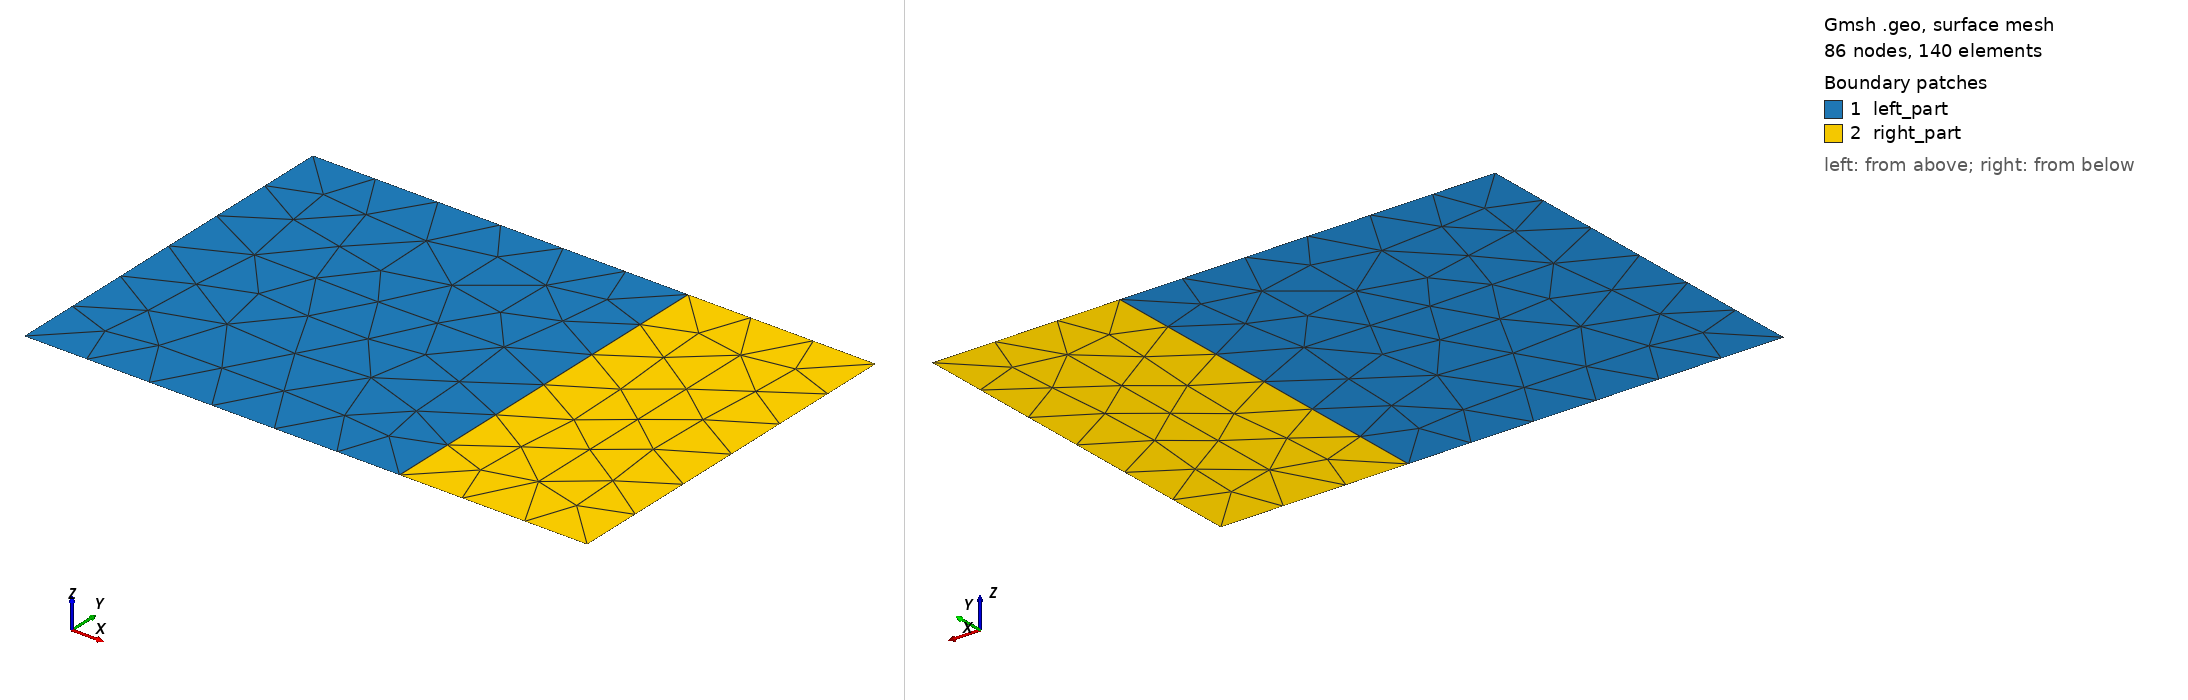

Gmsh geometry script, surface-meshed: 86 nodes, 140 surface elements. Boundary patches (legend numbers): 1 left_part, 2 right_part. Left view from above one corner, right view from below the opposite corner. Legend entries are the model's physical surfaces. The drawing asked Gmsh for element sizes between 1% and 20% of the model's largest extent; the script's own settings can give other sizes.

=== square.geo (drawn) ===
// unit square, physical boundary parts and two surfaces
SetFactory("OpenCASCADE");
Rectangle(1) = {0, 0, 0, 1, 1};
Rectangle(2) = {1, 0, 0, 0.5, 1};
BooleanFragments{ Surface{1}; Delete; }{ Surface{2}; Delete; }
Mesh.CharacteristicLengthMax = 0.35;
Physical Surface("left_part", 11) = {1};
Physical Surface("right_part", 12) = {2};
Physical Curve("bottom", 21) = {1, 5};
Physical Curve("top", 22) = {3, 7};
Physical Curve("inner", 23) = {2};
